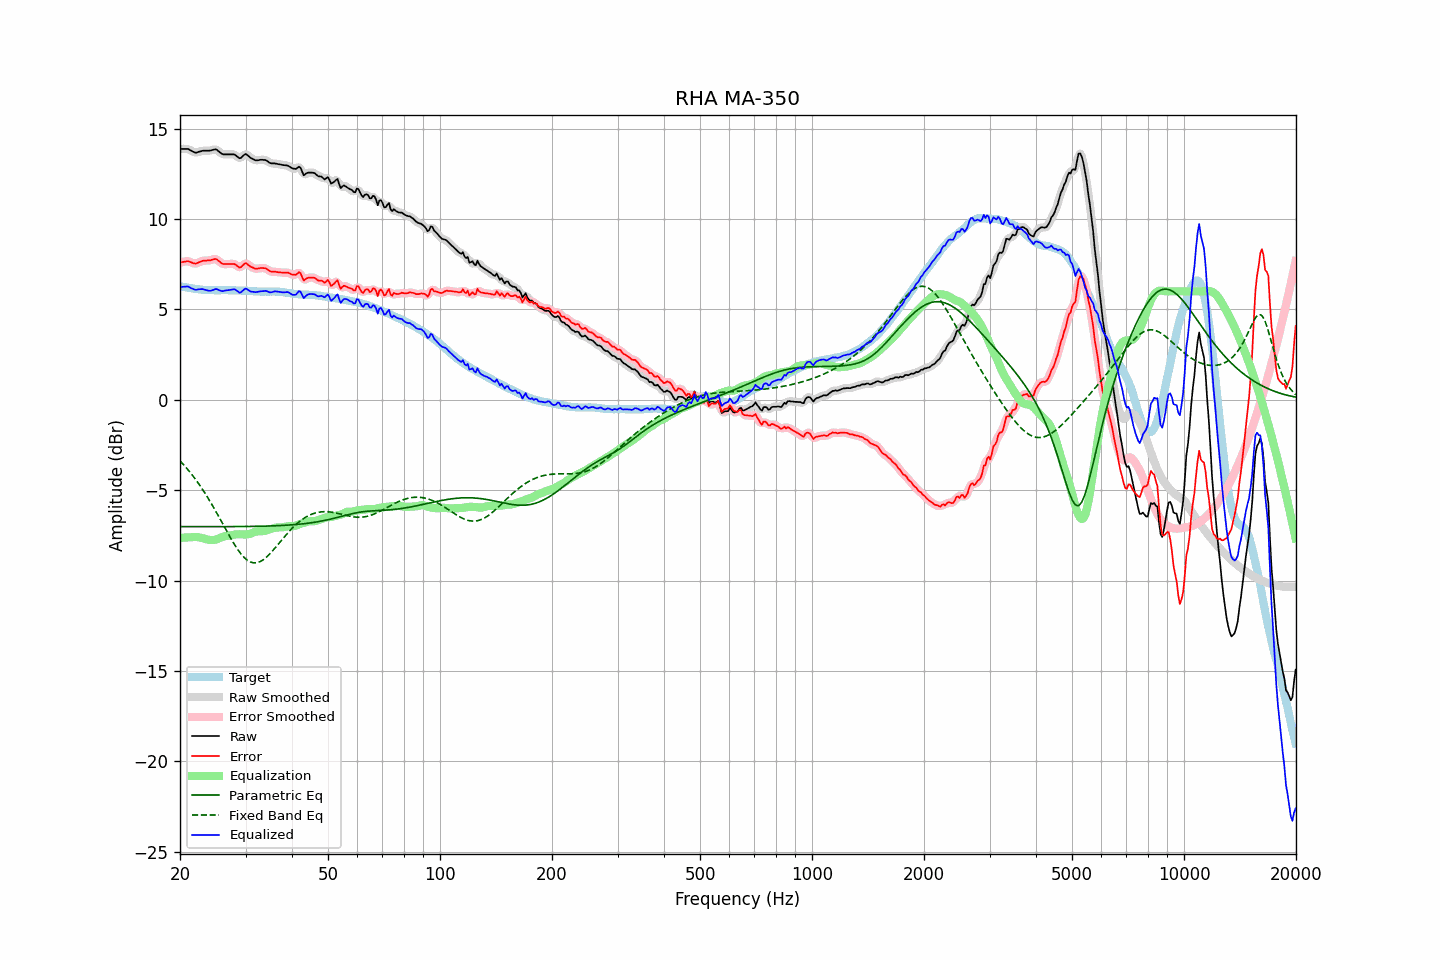

Data behind this chart, as committed beside it:
frequency, raw, error, smoothed, error_smoothed, equalization, parametric_eq, fixed_band_eq, equalized_raw, equalized_smoothed, target
20.00, 13.88, 7.59, 13.87, 7.59, -7.64, -7.01, -3.37, 6.24, 6.23, 6.29
20.20, 13.88, 7.61, 13.88, 7.61, -7.63, -7.01, -3.47, 6.25, 6.25, 6.27
20.40, 13.88, 7.63, 13.88, 7.63, -7.62, -7.01, -3.56, 6.25, 6.26, 6.25
20.61, 13.88, 7.64, 13.88, 7.65, -7.62, -7.01, -3.66, 6.26, 6.27, 6.24
20.81, 13.88, 7.66, 13.88, 7.66, -7.61, -7.01, -3.76, 6.27, 6.27, 6.22
21.02, 13.88, 7.67, 13.86, 7.66, -7.61, -7.01, -3.87, 6.27, 6.26, 6.20
21.23, 13.83, 7.64, 13.83, 7.64, -7.60, -7.01, -3.98, 6.22, 6.23, 6.18
21.44, 13.78, 7.60, 13.78, 7.61, -7.60, -7.01, -4.09, 6.17, 6.18, 6.17
21.66, 13.73, 7.56, 13.72, 7.57, -7.59, -7.01, -4.20, 6.14, 6.13, 6.16
21.87, 13.69, 7.54, 13.69, 7.54, -7.58, -7.01, -4.32, 6.10, 6.11, 6.14
22.09, 13.67, 7.54, 13.68, 7.55, -7.59, -7.01, -4.44, 6.08, 6.09, 6.13
22.31, 13.70, 7.58, 13.69, 7.57, -7.59, -7.01, -4.56, 6.10, 6.10, 6.12
22.54, 13.73, 7.62, 13.72, 7.61, -7.61, -7.01, -4.69, 6.12, 6.11, 6.11
22.76, 13.75, 7.65, 13.75, 7.65, -7.63, -7.01, -4.82, 6.12, 6.12, 6.10
22.99, 13.78, 7.69, 13.77, 7.68, -7.65, -7.01, -4.95, 6.13, 6.12, 6.09
23.22, 13.78, 7.70, 13.78, 7.70, -7.68, -7.01, -5.09, 6.10, 6.10, 6.08
23.45, 13.78, 7.70, 13.78, 7.70, -7.70, -7.01, -5.23, 6.08, 6.08, 6.08
23.69, 13.78, 7.71, 13.77, 7.70, -7.72, -7.01, -5.37, 6.05, 6.05, 6.07
23.92, 13.78, 7.71, 13.78, 7.71, -7.74, -7.01, -5.51, 6.03, 6.04, 6.07
24.16, 13.79, 7.72, 13.79, 7.73, -7.76, -7.01, -5.66, 6.03, 6.04, 6.07
24.40, 13.82, 7.75, 13.82, 7.75, -7.76, -7.01, -5.81, 6.06, 6.06, 6.06
24.65, 13.84, 7.77, 13.84, 7.78, -7.75, -7.01, -5.97, 6.09, 6.09, 6.06
24.89, 13.86, 7.79, 13.84, 7.78, -7.73, -7.01, -6.12, 6.13, 6.11, 6.06
25.14, 13.83, 7.76, 13.81, 7.75, -7.70, -7.01, -6.28, 6.12, 6.11, 6.06
25.39, 13.75, 7.68, 13.75, 7.69, -7.67, -7.01, -6.44, 6.08, 6.08, 6.06
25.65, 13.68, 7.62, 13.68, 7.61, -7.63, -7.01, -6.60, 6.04, 6.04, 6.06
25.91, 13.61, 7.54, 13.62, 7.55, -7.60, -7.01, -6.76, 6.01, 6.02, 6.07
26.16, 13.58, 7.51, 13.58, 7.52, -7.56, -7.01, -6.92, 6.02, 6.02, 6.07
26.43, 13.58, 7.51, 13.57, 7.50, -7.54, -7.01, -7.09, 6.04, 6.04, 6.07
26.69, 13.58, 7.51, 13.57, 7.51, -7.52, -7.01, -7.25, 6.06, 6.05, 6.07
26.96, 13.58, 7.51, 13.58, 7.51, -7.51, -7.01, -7.41, 6.07, 6.07, 6.06
27.23, 13.58, 7.51, 13.58, 7.52, -7.50, -7.01, -7.56, 6.08, 6.08, 6.06
27.50, 13.58, 7.52, 13.58, 7.52, -7.49, -7.01, -7.72, 6.09, 6.10, 6.06
27.77, 13.58, 7.52, 13.58, 7.52, -7.47, -7.01, -7.87, 6.11, 6.11, 6.06
28.05, 13.57, 7.51, 13.55, 7.49, -7.45, -7.01, -8.02, 6.12, 6.10, 6.06
28.33, 13.50, 7.45, 13.49, 7.44, -7.44, -7.01, -8.15, 6.06, 6.06, 6.05
28.62, 13.43, 7.38, 13.42, 7.38, -7.43, -7.01, -8.29, 6.00, 5.99, 6.05
28.90, 13.36, 7.31, 13.38, 7.34, -7.43, -7.01, -8.41, 5.92, 5.95, 6.04
29.19, 13.39, 7.34, 13.40, 7.36, -7.44, -7.01, -8.53, 5.95, 5.97, 6.04
29.48, 13.48, 7.44, 13.47, 7.43, -7.44, -7.01, -8.63, 6.04, 6.03, 6.04
29.78, 13.56, 7.52, 13.55, 7.51, -7.44, -7.00, -8.73, 6.11, 6.10, 6.04
30.08, 13.60, 7.56, 13.57, 7.53, -7.44, -7.00, -8.80, 6.16, 6.13, 6.04
30.38, 13.53, 7.49, 13.53, 7.50, -7.43, -7.00, -8.88, 6.09, 6.10, 6.04
30.68, 13.46, 7.43, 13.46, 7.44, -7.42, -7.00, -8.93, 6.04, 6.05, 6.02
30.99, 13.38, 7.36, 13.39, 7.37, -7.39, -7.00, -8.98, 5.99, 6.00, 6.02
31.30, 13.34, 7.33, 13.33, 7.32, -7.36, -7.00, -9.00, 5.98, 5.97, 6.01
31.61, 13.29, 7.28, 13.28, 7.28, -7.32, -7.00, -9.02, 5.97, 5.96, 6.01
31.93, 13.25, 7.24, 13.26, 7.26, -7.29, -7.00, -9.02, 5.95, 5.96, 6.00
32.24, 13.25, 7.26, 13.25, 7.25, -7.28, -6.99, -9.01, 5.97, 5.97, 5.99
32.57, 13.26, 7.27, 13.26, 7.27, -7.27, -6.99, -8.98, 5.98, 5.98, 5.99
32.89, 13.28, 7.29, 13.27, 7.28, -7.27, -6.99, -8.94, 6.01, 6.00, 5.99
33.22, 13.28, 7.29, 13.28, 7.29, -7.27, -6.99, -8.89, 6.01, 6.01, 5.98
33.55, 13.27, 7.29, 13.28, 7.29, -7.26, -6.99, -8.83, 6.01, 6.02, 5.98
33.89, 13.27, 7.28, 13.26, 7.27, -7.24, -6.98, -8.76, 6.03, 6.02, 5.99
34.23, 13.23, 7.24, 13.22, 7.23, -7.21, -6.98, -8.68, 6.01, 6.00, 5.99
34.57, 13.16, 7.17, 13.16, 7.18, -7.19, -6.98, -8.60, 5.97, 5.98, 5.98
34.92, 13.10, 7.11, 13.11, 7.12, -7.16, -6.98, -8.51, 5.94, 5.95, 5.99
35.27, 13.08, 7.09, 13.08, 7.09, -7.12, -6.97, -8.41, 5.95, 5.96, 5.99
35.62, 13.08, 7.08, 13.07, 7.08, -7.10, -6.97, -8.31, 5.98, 5.98, 5.99
35.97, 13.08, 7.09, 13.07, 7.08, -7.07, -6.97, -8.20, 6.00, 5.99, 5.99
... 635 more rows
